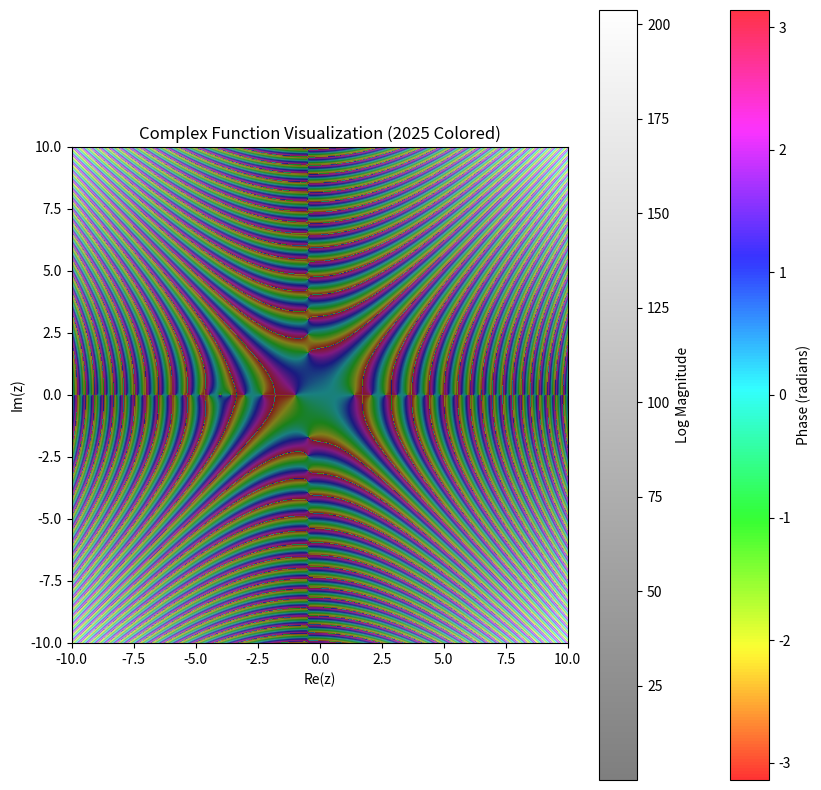

Source code (Python):
import numpy as np
import matplotlib.pyplot as plt

# define the function to visualize
def complex_function(z):
    return np.sin(z**2 + z) / (z * (z + 4))

# Create a grid of complex numbers with extended range
x = np.linspace(-10, 10, 800)
y = np.linspace(-10, 10, 800)
X, Y = np.meshgrid(x, y)
Z = X + 1j * Y

# Evaluate the function
F = complex_function(Z)

# Mask singularities (z = 0 and z = -4)
F[np.isclose(Z, 0)] = np.nan
F[np.isclose(Z, -4)] = np.nan

# compute magnitude, phase
magnitude = np.abs(F)
phase = np.angle(F)

# plot the function
plt.figure(figsize=(10, 10))

# plot the phase
plt.imshow(phase, extent=(-10, 10, -10, 10), origin='lower', cmap='hsv', alpha=0.8)
plt.colorbar(label='Phase (radians)')

# plot the magnitude
plt.imshow(np.log1p(magnitude), extent=(-10, 10, -10, 10), origin='lower', cmap='gray', alpha=0.5)
plt.colorbar(label='Log Magnitude')

# title
plt.title("Complex Function Visualization (2025 Colored)")

# some labels
plt.xlabel("Re(z)")
plt.ylabel("Im(z)")

# showing off
plt.show()
